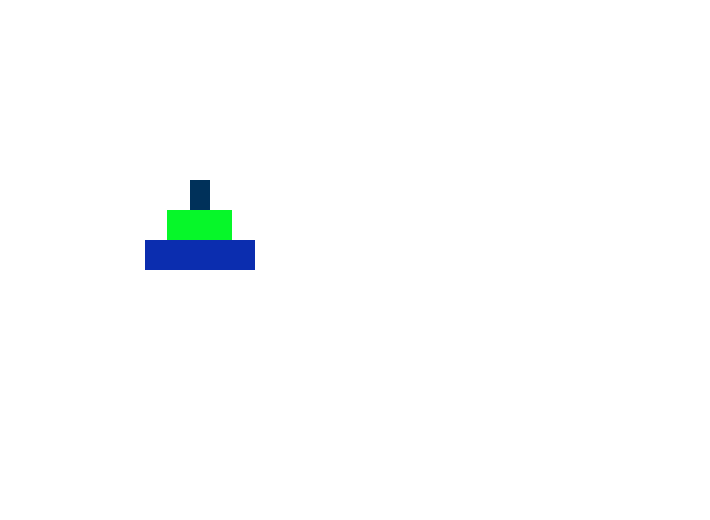
t = 0.00 s
t = 2.50 s: frame unchanged from t = 0.00 s, image omitted
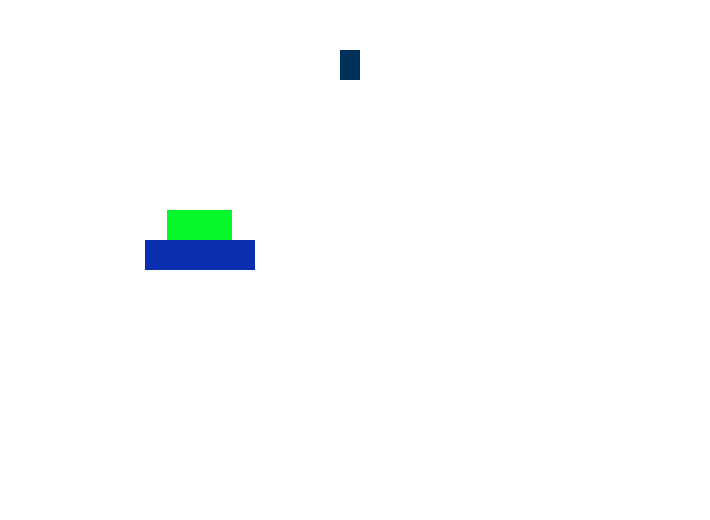
t = 4.10 s
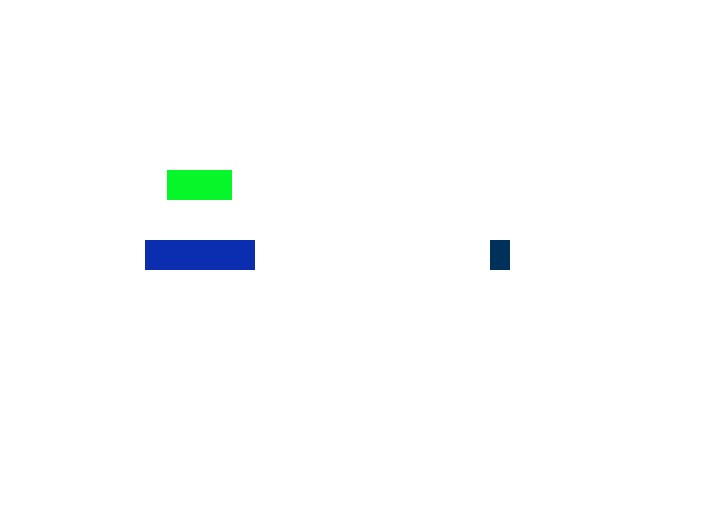
t = 5.95 s
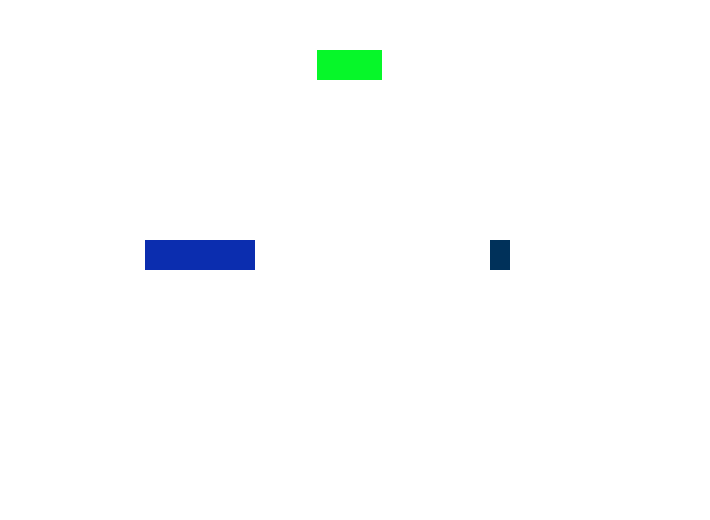
t = 7.90 s
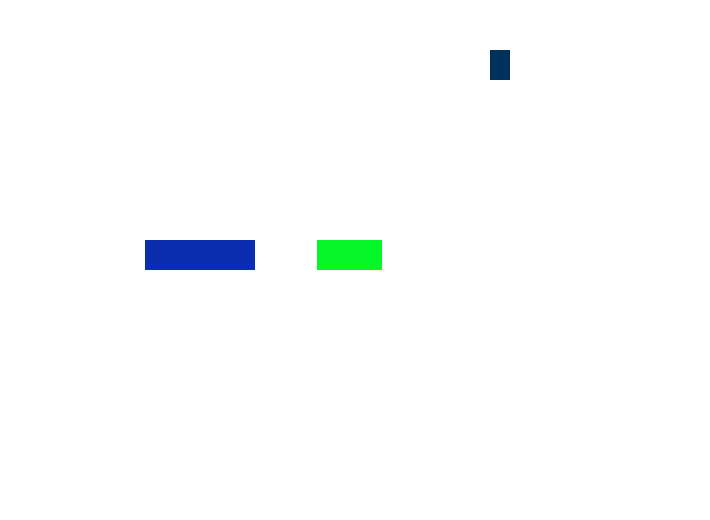
t = 10.00 s

The animated SVG that drew these frames (rendered in a browser with its animation timeline set to each time). Animation: 24 SMIL elements (animate=24); frames cover the first 10.00 s.

<svg width="710" height="520" version="1.1"
	 xmlns="http://www.w3.org/2000/svg">

<rect id="disk1" x="190" y="180" width="20" height="30" fill="rgb(0,49,90)" visibility="visible" >
	<animate attributeType="xml" begin="2500ms" dur="1000ms" attributeName="y" from="180" to="50" fill="freeze" />
	<animate attributeType="xml" begin="3600ms" dur="1000ms" attributeName="x" from="190" to="490" fill="freeze" />
	<animate attributeType="xml" begin="4700ms" dur="1000ms" attributeName="y" from="50" to="240" fill="freeze" />
	<animate attributeType="xml" begin="8900ms" dur="1000ms" attributeName="y" from="240" to="50" fill="freeze" />
	<animate attributeType="xml" begin="10000ms" dur="1000ms" attributeName="x" from="490" to="340" fill="freeze" />
	<animate attributeType="xml" begin="11100ms" dur="1000ms" attributeName="y" from="50" to="210" fill="freeze" />
	<animate attributeType="xml" begin="15300ms" dur="1000ms" attributeName="y" from="210" to="50" fill="freeze" />
	<animate attributeType="xml" begin="16400ms" dur="1000ms" attributeName="x" from="340" to="190" fill="freeze" />
	<animate attributeType="xml" begin="17500ms" dur="1000ms" attributeName="y" from="50" to="240" fill="freeze" />
	<animate attributeType="xml" begin="21700ms" dur="1000ms" attributeName="y" from="240" to="50" fill="freeze" />
	<animate attributeType="xml" begin="22800ms" dur="1000ms" attributeName="x" from="190" to="490" fill="freeze" />
	<animate attributeType="xml" begin="23900ms" dur="1000ms" attributeName="y" from="50" to="180" fill="freeze" />
	<animate attributeType="xml" begin="24900ms" dur="800ms" attributeName="fill" from="rgb(0,49,90)" to="rgb(0,255,0)" fill="freeze" />
</rect>

<rect id="disk2" x="167" y="210" width="65" height="30" fill="rgb(6,247,41)" visibility="visible" >
	<animate attributeType="xml" begin="5700ms" dur="1000ms" attributeName="y" from="210" to="50" fill="freeze" />
	<animate attributeType="xml" begin="6800ms" dur="1000ms" attributeName="x" from="167" to="317" fill="freeze" />
	<animate attributeType="xml" begin="7900ms" dur="1000ms" attributeName="y" from="50" to="240" fill="freeze" />
	<animate attributeType="xml" begin="18500ms" dur="1000ms" attributeName="y" from="240" to="50" fill="freeze" />
	<animate attributeType="xml" begin="19600ms" dur="1000ms" attributeName="x" from="317" to="467" fill="freeze" />
	<animate attributeType="xml" begin="20700ms" dur="1000ms" attributeName="y" from="50" to="210" fill="freeze" />
	<animate attributeType="xml" begin="21700ms" dur="800ms" attributeName="fill" from="rgb(6,247,41)" to="rgb(0,255,0)" fill="freeze" />
</rect>

<rect id="disk3" x="145" y="240" width="110" height="30" fill="rgb(11,45,175)" visibility="visible" >
	<animate attributeType="xml" begin="12100ms" dur="1000ms" attributeName="y" from="240" to="50" fill="freeze" />
	<animate attributeType="xml" begin="13200ms" dur="1000ms" attributeName="x" from="145" to="445" fill="freeze" />
	<animate attributeType="xml" begin="14300ms" dur="1000ms" attributeName="y" from="50" to="240" fill="freeze" />
	<animate attributeType="xml" begin="15300ms" dur="800ms" attributeName="fill" from="rgb(11,45,175)" to="rgb(0,255,0)" fill="freeze" />
</rect>



</svg>